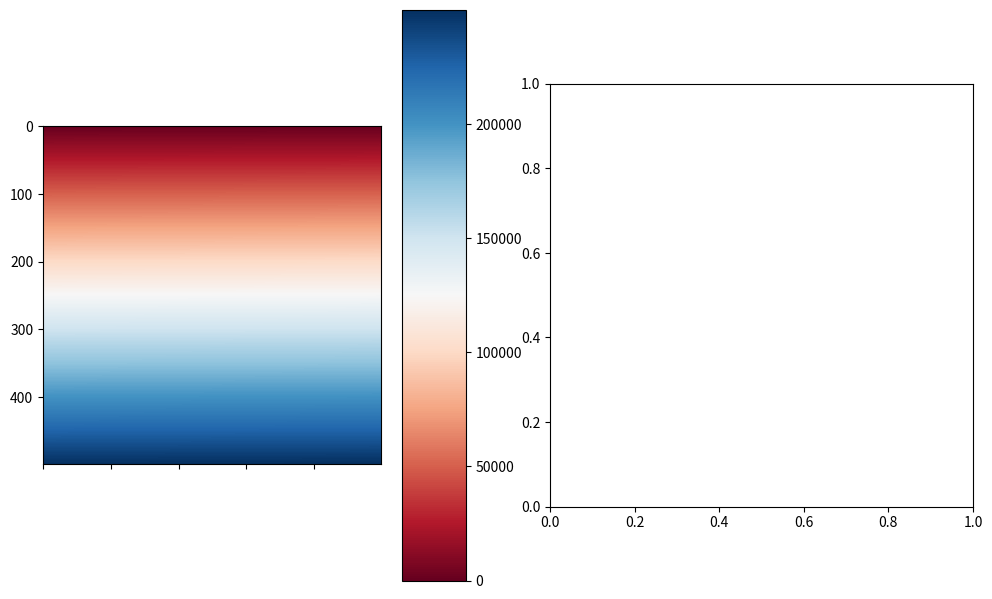

Recreate this plot in Python. (Note: this script raises an exception after producing the figure.)
#!/usr/bin/env python3
# -*- coding: utf-8 -*-

import numpy as np
from numpy.lib.stride_tricks import as_strided
from functools import wraps
from textwrap import dedent
import matplotlib.pyplot as plt
import matplotlib.cm as cm
from pylab import *



#---- functions ----
def _check(a, r_c):
    """Performs the array checks necessary for stride and block.
    : a   - Array or list.
    : r_c - tuple/list/array of rows x cols.  
    :Attempts will be made to 
    :     produce a shape at least (1*c).  For a scalar, the
    :     minimum shape will be (1*r) for 1D array or (1*c) for 2D
    :     array if r<c.  Be aware
    """
    if isinstance(r_c, (int, float)):
        r_c = (1, int(r_c))
    r, c = r_c
    a = np.atleast_2d(a)
    shp = a.shape
    r, c = r_c = ( min(r, a.shape[0]), min(c, shp[1]) ) 
    a = np.ascontiguousarray(a)
    return a, shp, r, c, tuple(r_c)
    
def stride(a, r_c=(3, 3)):
    """Provide a 2D sliding/moving view of an array.  
    :  There is no edge correction for outputs.
    :
    :Requires
    :--------
    : a - array or list, usually a 2D array.  Assumes rows is >=1,
    :     it is corrected as is the number of columns.
    : r_c - tuple/list/array of rows x cols.  Attempts  to 
    :     produce a shape at least (1*c).  For a scalar, the
    :     minimum shape will be (1*r) for 1D array or 2D
    :     array if r<c.  Be aware
    """
    a, shp, r, c, r_c = _check(a, r_c)
    shape = (a.shape[0] - r + 1, a.shape[1] - c + 1) + r_c
    strides = a.strides * 2
    a_s = (as_strided(a, shape=shape, strides=strides)).squeeze()    
    return a_s


def block(a, r_c=(3, 3)):
    """See _check and/or stride for documentation.  This function
    :  moves in increments of the block size, rather than sliding
    :  by one row and column
    :
    """
    a, shp, r, c, r_c = _check(a, r_c)
    shape = (a.shape[0]/r, a.shape[1]/c) + r_c
    strides = (r*a.strides[0], c*a.strides[1]) + a.strides
    a_b = as_strided(a, shape=shape, strides=strides).squeeze()
    return a_b

n = 500
a = np.arange(n*n).reshape((n, n))
a0 = stride(a, r_c=(3, 3))  # uncomment this or below
# a0 = block(a, block=(3, 3))
print("\nArray size... {0}x{0}".format(n))
print(a0)
print(np.shape(a0))

fig = plt.figure(0,figsize=(12,8))
ax = fig.add_subplot(1,2,1)
# hax = ax.imshow(mask, cm.Greys, vmin=0, vmax=seuil)
cax = ax.imshow(a, cm.RdBu)
setp( ax.get_xticklabels(), visible=False)
cbar = fig.colorbar(cax, orientation='vertical',aspect=9)

ax = fig.add_subplot(1,2,2)
cax = ax.imshow(a0, cm.RdBu)
setp( ax.get_xticklabels(), visible=False)

plt.show()

